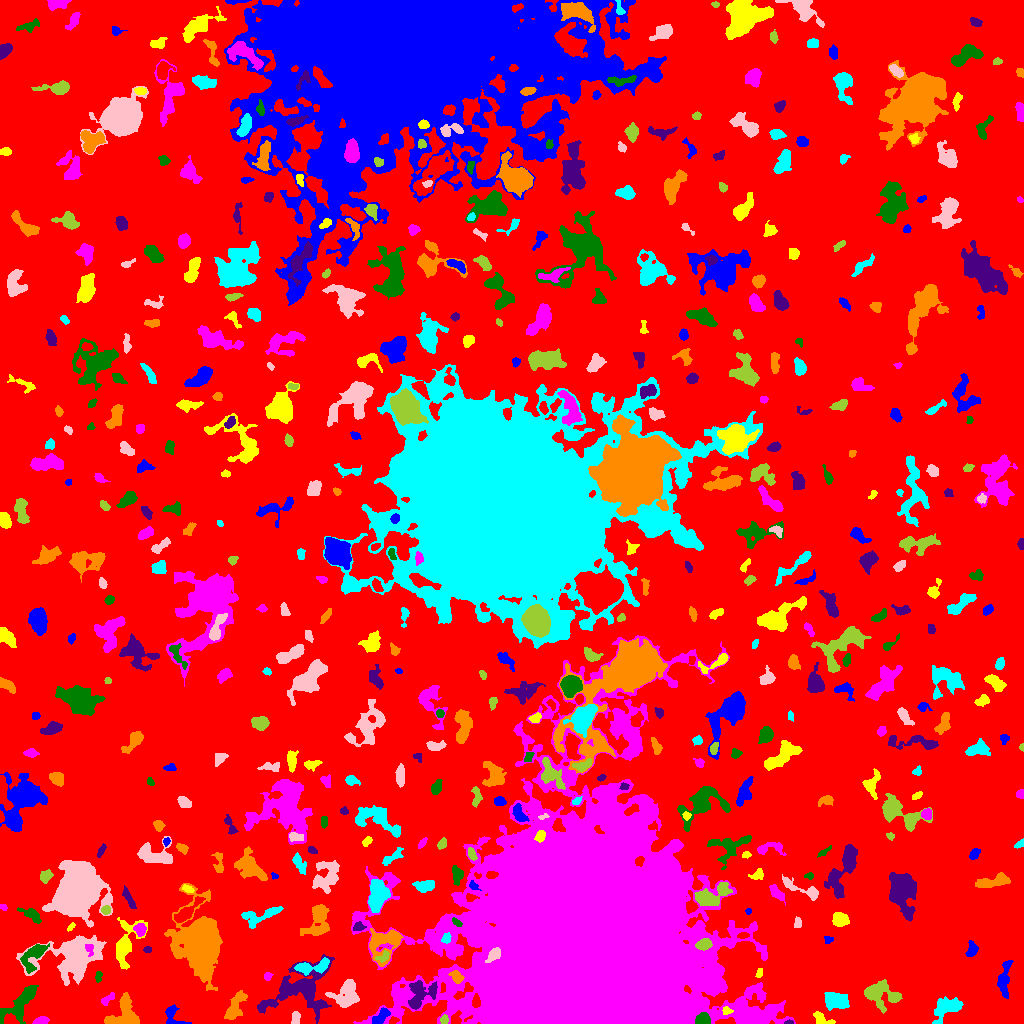

Source data for this figure (header and first rows):
ID, X, Y, A, B, theta, total_flux, mu_max, mu_median, mu_mean, R_fwhm, R_e, R10, R90, x_start, x_end, y_start, y_end, area, greylevel
0, 505.1, 503.9, 307.6, 283.7, 0.2163, 1980300, 12.0, 2.0, 2.685, 150.9, 240.2, 91.83, 379.1, 0, 1023, 0, 1023, 737628, 2.685
1, 173.5, 7.755, 7.072, 4.343, -0.8275, 601.0, 6.0, 3.0, 2.889, 6.206, 4.583, 1.784, 7.114, 165, 191, 0, 19, 208, 8.889
2, 822.1, 3.552, 5.794, 2.761, -0.3644, 248.0, 4.0, 1.0, 1.57, 4.918, 3.568, 1.382, 5.781, 813, 835, 0, 12, 158, 9.57
3, 41.08, 2.835, 3.571, 1.788, 0.2461, 279.0, 5.0, 3.0, 2.607, 4.26, 3.192, 1.262, 4.886, 32, 49, 0, 7, 107, 9.607
4, 702.7, 3.936, 3.408, 2.81, -0.07379, 975.0, 11.0, 7.0, 6.132, 5.262, 3.949, 1.693, 5.944, 695, 710, 0, 11, 159, 17.13
5, 788.7, 0.7857, 2.128, 0.7721, -0.01428, 42.0, 3.0, 1.0, 1.167, 2.034, 1.493, 0.5642, 2.459, 784, 793, 0, 4, 36, 10.17
6, 124.4, 8.823, 8.517, 7.201, 0.6718, 2328, 10.0, 4.0, 4.392, 8.795, 7.181, 2.764, 11.17, 104, 139, 0, 31, 530, 9.392
7, 948, 16.38, 7.431, 4.354, 0.4584, 1834, 12.0, 3.0, 4.178, 6.676, 6.024, 2.257, 9.901, 932, 963, 0, 27, 439, 9.178
8, 295.5, 4.624, 3.101, 1.714, 1.453, 194.0, 4.0, 2.0, 1.848, 4.406, 2.932, 1.128, 4.37, 291, 300, 0, 12, 105, 7.848
9, 444.2, 3.66, 2.202, 1.911, 1.451, 244.0, 6.0, 4.0, 3.486, 3.989, 2.646, 1.128, 3.949, 440, 448, 0, 9, 70, 12.49
10, 989.7, 7.99, 6.86, 3.188, -0.6673, 794.0, 7.0, 3.0, 3.019, 5.441, 4.951, 1.871, 7.878, 977, 999, 0, 20, 263, 8.019
11, 381.4, 7.738, 5.543, 2.586, 0.7483, 600.0, 8.0, 3.0, 3.261, 4.652, 4.442, 1.596, 6.747, 372, 390, 0, 16, 184, 11.26
12, 726.4, 13.08, 2.364, 1.828, -0.2767, 132.0, 5.0, 2.0, 1.859, 2.257, 2.394, 0.7979, 4.068, 722, 733, 9, 17, 71, 11.86
13, 107.3, 24.39, 4.226, 1.572, 0.578, 70.0, 2.0, 1.0, 0.6604, 4.442, 2.877, 0.9772, 4.146, 101, 114, 18, 31, 106, 7.66
14, 19.82, 19.86, 12.52, 4.505, 0.79, 1697, 8.0, 3.0, 3.009, 7.736, 7.203, 2.646, 11.48, 0, 38, 0, 38, 564, 8.009
15, 420.8, 29.26, 9.456, 6.278, 0.7423, 1004, 5.0, 2.0, 2.136, 6.933, 6.84, 2.764, 10.72, 408, 437, 14, 43, 470, 11.14
16, 234.2, 15.09, 8.328, 3.141, 1.076, 1174, 12.0, 3.0, 3.345, 4.222, 5.046, 1.784, 8.885, 224, 247, 4, 33, 351, 8.345
17, 836.1, 22.35, 6.592, 4.022, -0.2177, 1377, 7.0, 4.0, 3.732, 7.959, 6.333, 2.585, 9.591, 824, 849, 13, 31, 369, 8.732
18, 345.6, 29.71, 8.027, 6.157, 0.9384, 1688, 9.0, 3.0, 3.336, 6.507, 6.676, 2.585, 10.9, 325, 359, 16, 44, 506, 9.336
19, 879.5, 29.75, 9.184, 5.905, -0.2719, 1762, 9.0, 3.0, 3.059, 5.726, 7.181, 2.646, 11.73, 864, 902, 10, 44, 576, 8.059
20, 147.2, 34.95, 6.8, 2.424, 1.317, 534.0, 6.0, 3.0, 3.276, 6.531, 4.478, 1.784, 6.555, 143, 155, 21, 46, 163, 7.276
21, 1004, 42.59, 9.918, 2.879, 1.476, 874.0, 6.0, 2.0, 2.731, 6.956, 5.47, 2.111, 8.74, 997, 1013, 25, 63, 320, 7.731
22, 759.3, 50.4, 2.635, 1.411, 1.23, 91.0, 3.0, 2.0, 1.517, 3.141, 2.459, 0.9772, 3.742, 755, 762, 46, 55, 60, 7.517
23, 267.5, 47.17, 1.811, 1.627, 0.08814, 78.0, 3.0, 1.0, 1.238, 2.877, 2.257, 0.7979, 3.478, 264, 273, 43, 51, 63, 7.238
24, 98.16, 46.9, 2.966, 1.644, 1.471, 227.0, 6.0, 3.0, 3.243, 3.949, 2.764, 0.9772, 4.184, 95, 102, 41, 52, 70, 8.243
25, 299.8, 33.21, 17.57, 11.45, 0.3925, 3895, 9.0, 2.0, 2.825, 8.117, 11.04, 4.029, 18.05, 257, 334, 0, 69, 1379, 7.825
26, 456.7, 46.36, 3.422, 2.381, -0.7118, 403.0, 7.0, 3.0, 2.963, 3.432, 3.478, 1.262, 5.698, 448, 464, 40, 53, 136, 13.96
27, 312, 56.53, 9.89, 2.937, 0.1536, 559.0, 5.0, 2.0, 1.775, 5.015, 5.171, 1.871, 8.215, 294, 329, 48, 66, 315, 9.775
28, 493.6, 68.59, 4.336, 2.373, 0.8137, 513.0, 7.0, 3.0, 3.268, 4.652, 4.068, 1.493, 6.232, 485, 500, 61, 76, 157, 22.27
29, 383.9, 67.17, 3.702, 2.158, 0.6484, 193.0, 4.0, 2.0, 1.93, 4.184, 2.932, 1.128, 4.853, 375, 389, 61, 73, 100, 12.93
30, 268.1, 77.08, 3.999, 3.008, 1.424, 907.0, 8.0, 4.0, 4.382, 6.283, 4.442, 1.871, 6.794, 261, 277, 69, 87, 207, 9.382
31, 971.9, 73.45, 3.675, 2.427, 1.389, 514.0, 9.0, 3.0, 3.545, 3.656, 3.568, 1.382, 5.809, 965, 978, 67, 83, 145, 8.545
32, 125, 79.57, 12.58, 5.207, 1.265, 1980, 10.0, 3.0, 3.385, 6.676, 7.247, 2.646, 12.01, 116, 147, 54, 106, 585, 8.385
33, 89.01, 75.11, 3.236, 1.756, -1.233, 224.0, 8.0, 2.0, 2.605, 2.646, 2.523, 0.7979, 4.26, 85, 93, 67, 79, 86, 14.6
34, 34.93, 70.07, 7.622, 3.773, 0.9013, 836.0, 7.0, 2.0, 2.253, 5.202, 4.886, 1.871, 8.759, 20, 49, 50, 80, 371, 10.25
35, 147.5, 74.01, 1.941, 1.525, 0.03298, 95.0, 3.0, 2.0, 1.827, 3.192, 2.185, 0.9772, 3.432, 143, 151, 71, 77, 52, 9.827
36, 384.4, 80.73, 9.647, 7.589, 0.749, 3425, 11.0, 5.0, 5.587, 9.407, 8.253, 3.241, 12.59, 369, 403, 57, 95, 613, 10.59
37, 446.1, 85.05, 2.498, 2.002, 1.111, 288.0, 9.0, 3.0, 3.236, 2.459, 2.764, 0.9772, 4.583, 441, 451, 80, 91, 89, 16.24
38, 73.11, 65.48, 15.84, 10.14, 0.2517, 9711, 21.0, 5.0, 5.911, 8.519, 11.66, 4.107, 19.86, 16, 106, 38, 88, 1643, 9.911
39, 703.8, 79.05, 3.556, 2.291, 0.2563, 818.0, 13.0, 4.0, 5.049, 4.146, 3.613, 1.382, 5.809, 695, 712, 73, 85, 162, 19.05
40, 743.1, 88.05, 2.568, 1.32, 0.1228, 131.0, 5.0, 2.0, 1.871, 2.646, 2.326, 0.7979, 3.742, 737, 749, 85, 91, 70, 11.87
41, 828.1, 83.37, 2.142, 1.896, 0.01247, 153.0, 5.0, 2.0, 2.429, 2.932, 2.326, 0.9772, 3.742, 824, 833, 80, 87, 63, 8.429
42, 71.02, 96.83, 2.573, 1.19, 0.8319, 131.0, 5.0, 2.0, 2.569, 2.821, 2.185, 0.7979, 3.385, 67, 75, 92, 101, 51, 8.569
43, 140.4, 93.77, 3.096, 2.739, -1.341, 466.0, 7.0, 3.0, 3.426, 4.514, 3.656, 1.493, 5.67, 133, 146, 87, 100, 136, 10.43
44, 456.5, 101.1, 2.505, 1.336, -0.6156, 129.0, 5.0, 2.0, 1.87, 2.821, 2.326, 0.7979, 3.656, 452, 462, 97, 106, 69, 15.87
45, 358.6, 96.36, 2.9, 2.117, 0.1817, 244.0, 6.0, 2.5, 2.652, 3.827, 3.09, 1.128, 4.787, 353, 366, 93, 102, 92, 11.65
46, 199.7, 78.82, 14.47, 9.198, -1.48, 24323, 38.0, 6.0, 9.266, 11.85, 12.53, 4.787, 21.95, 164, 222, 33, 140, 2625, 14.27
47, 260.7, 107.5, 11.51, 3.72, 0.3116, 867.0, 6.0, 2.0, 2.402, 6.956, 6.206, 2.257, 9.424, 241, 283, 95, 117, 361, 7.402
48, 797.5, 99.87, 2.463, 1.475, 1.329, 133.0, 5.0, 1.0, 1.727, 2.646, 2.326, 0.7979, 3.827, 794, 801, 96, 107, 77, 7.727
49, 105.5, 113.9, 2.428, 1.785, 0.5138, 121.0, 4.0, 1.0, 1.512, 3.478, 2.585, 0.9772, 4.068, 101, 110, 109, 118, 80, 9.512
50, 185.8, 110.6, 8.133, 2.505, 0.7094, 1325, 12.0, 3.0, 4.431, 5.323, 4.918, 1.871, 8.406, 174, 205, 101, 127, 299, 11.43
51, 748.2, 112, 1.558, 1.256, 0.6456, 62.0, 4.0, 2.0, 1.632, 2.523, 1.693, 0.5642, 2.764, 745, 751, 109, 115, 38, 7.632
52, 839.8, 104.3, 3.641, 3.152, -0.1269, 906.0, 10.0, 4.0, 4.314, 5.262, 4.334, 1.693, 6.864, 832, 849, 97, 111, 210, 9.314
53, 3.284, 116.3, 1.841, 1.315, -0.8904, 88.0, 4.0, 2.0, 1.956, 2.877, 1.954, 0.7979, 3.192, 0, 7, 113, 119, 45, 7.956
54, 31.68, 108.9, 5.524, 2.412, -0.5325, 740.0, 10.0, 4.0, 3.814, 4.406, 4.297, 1.493, 6.817, 17, 41, 100, 116, 194, 8.814
55, 128.3, 125.4, 6.233, 1.687, -1.085, 399.0, 5.0, 2.0, 2.625, 4.82, 3.949, 1.493, 6.103, 122, 136, 115, 138, 152, 7.625
56, 318.1, 102.7, 9.206, 5.51, 1.236, 1533, 7.0, 3.0, 2.954, 7.269, 7.136, 2.821, 11.28, 300, 329, 88, 119, 519, 7.954
57, 377.3, 129, 7.688, 4, 1.437, 4487, 19.0, 8.0, 8.781, 8.273, 6.91, 2.764, 10.88, 368, 390, 111, 144, 511, 14.78
58, 77.95, 135.8, 12.47, 9.945, 1.126, 24193, 36.0, 7.0, 9.724, 12.06, 12.72, 4.886, 21.9, 42, 112, 96, 163, 2488, 14.72
59, 710, 127.8, 10.27, 4.215, 0.377, 1764, 10.0, 3.0, 3.63, 6.457, 6.433, 2.394, 10.49, 694, 732, 118, 141, 486, 11.63
... 484 more rows
